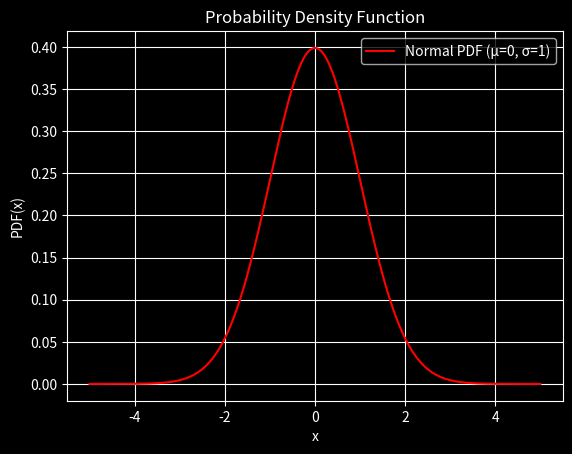
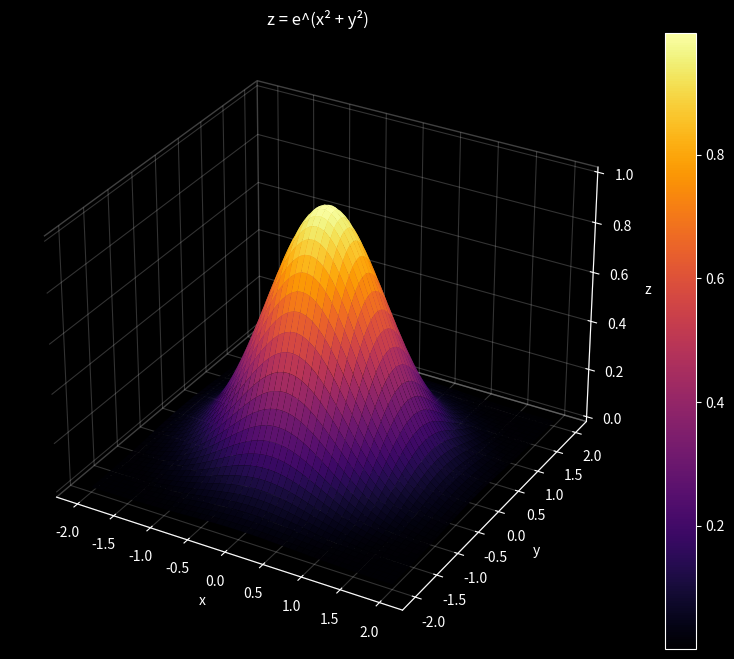

These figures' Python source, in order:
import numpy as np
import matplotlib.pyplot as plt
from mpl_toolkits.mplot3d import Axes3D

def normalDistro(x,mu=0,sigma=1):
    density=(1/(sigma*np.sqrt(2*np.pi)))*np.exp(-0.5*((x-mu)/sigma)**2)
    return density

x_values=np.linspace(-5, 5, 1000)
pdf_values=normalDistro(x_values)

plt.style.use('dark_background')
plt.plot(x_values, pdf_values,color='red', label='Normal PDF (μ=0, σ=1)')
plt.title("Probability Density Function")
plt.xlabel("x")
plt.ylabel("PDF(x)")
plt.grid(True)
plt.legend()
plt.show()

#Gausian times a gausian 
def f(x,y):
    return np.exp(-(x**2 + y**2))


x = np.linspace(-2, 2, 100)
y = np.linspace(-2, 2, 100)
X, Y = np.meshgrid(x, y)
Z = f(X, Y)

# Set up dark theme
plt.style.use('dark_background')

# Create figure and 3D axes
fig = plt.figure(figsize=(10, 8))
ax = fig.add_subplot(111, projection='3d')

# Change the pane colors to dark
ax.xaxis.pane.fill = False
ax.yaxis.pane.fill = False
ax.zaxis.pane.fill = False

ax.xaxis.pane.set_edgecolor('gray')
ax.yaxis.pane.set_edgecolor('gray')
ax.zaxis.pane.set_edgecolor('gray')

# Surface plot
surf = ax.plot_surface(X, Y, Z, cmap='inferno')  # 'inferno' works well on dark backgrounds

# Enhance grid visibility
ax.xaxis._axinfo["grid"]['color'] = (1, 1, 1, 0.2)
ax.yaxis._axinfo["grid"]['color'] = (1, 1, 1, 0.2)
ax.zaxis._axinfo["grid"]['color'] = (1, 1, 1, 0.2)

# Optional colorbar with white text
cbar = fig.colorbar(surf)
cbar.ax.yaxis.set_tick_params(color='white')
for text in cbar.ax.get_yticklabels():
    text.set_color('white')

# Titles and labels (with white text)
ax.set_title("z = e^(x² + y²)", color='white')
ax.set_xlabel("x", color='white')
ax.set_ylabel("y", color='white')
ax.set_zlabel("z", color='white')

# Set tick colors to white
ax.tick_params(axis='x', colors='white')
ax.tick_params(axis='y', colors='white')
ax.tick_params(axis='z', colors='white')

plt.show()
